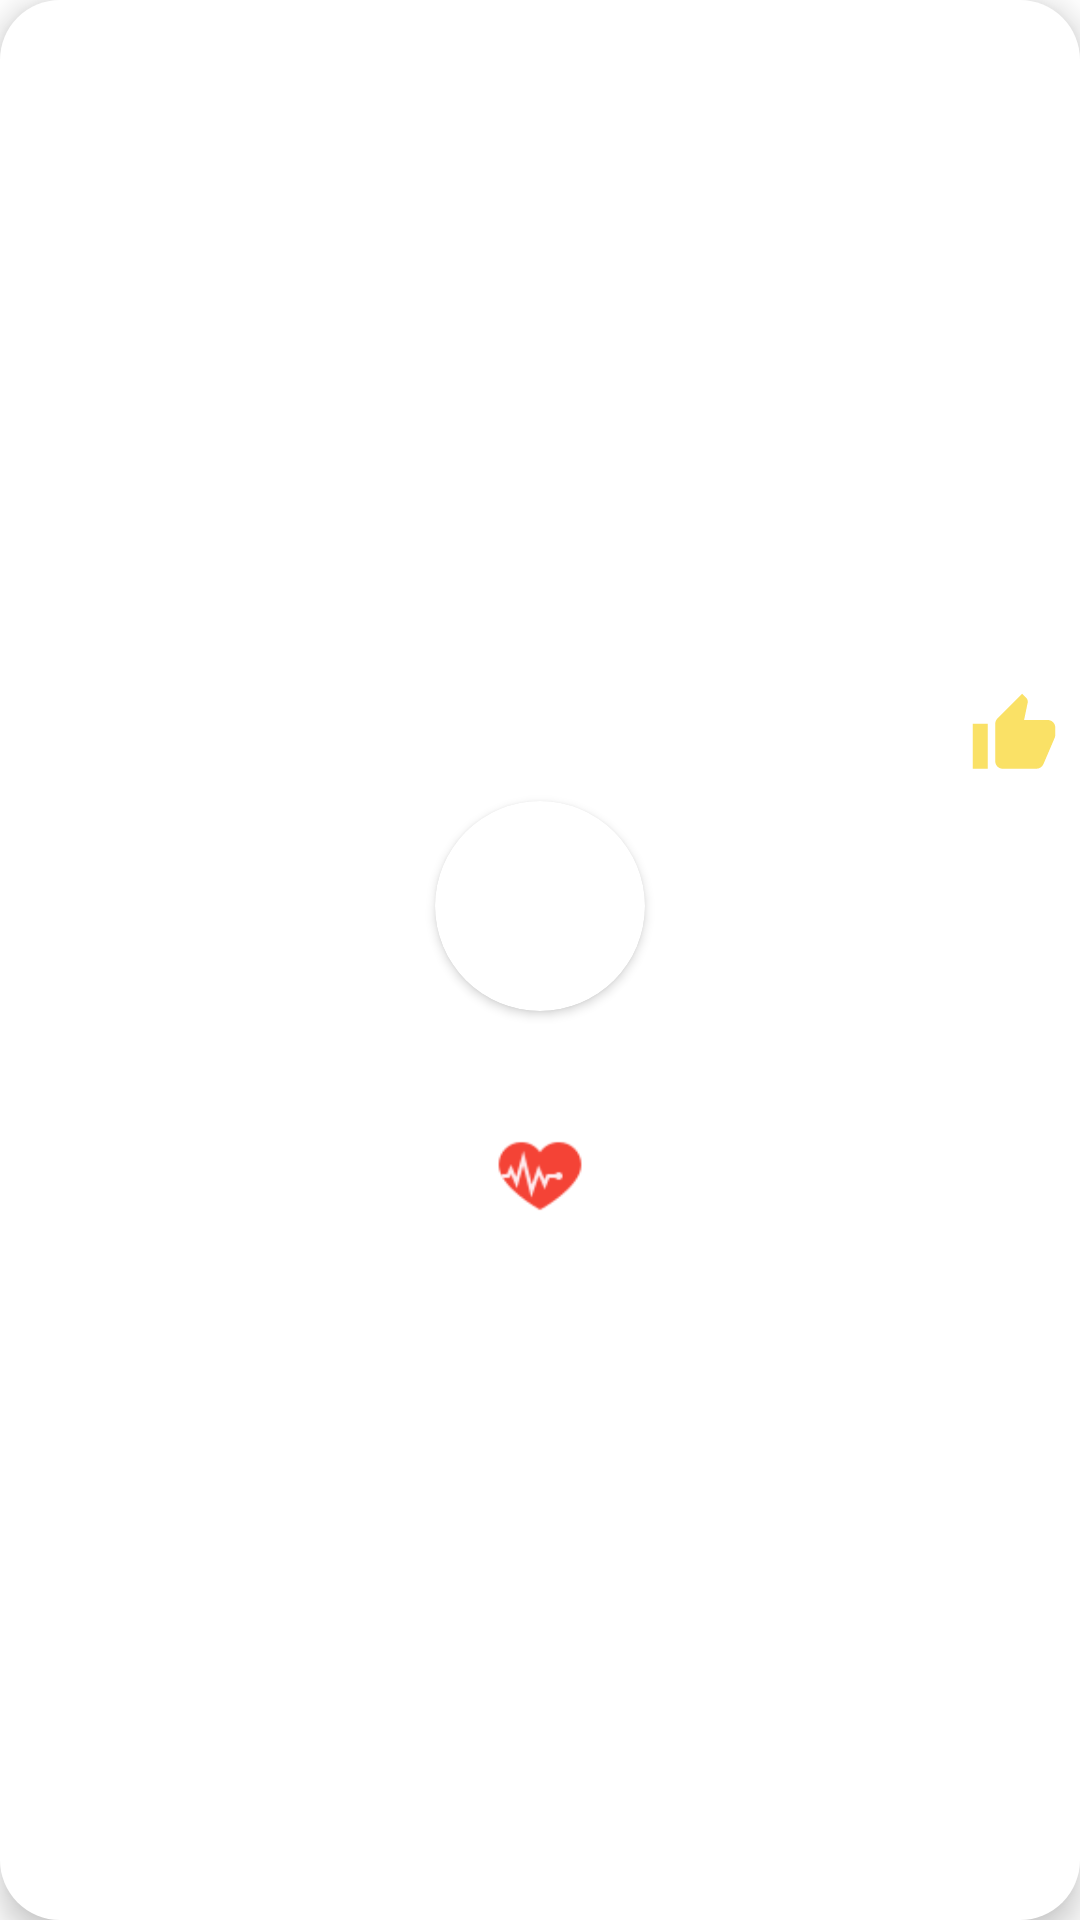

Here is an Android app screen rendered from its layout file. Give the layout XML and the strings, colors and styles it references.
<!-- AndroidManifest.xml: application theme AppTheme -->
<!-- res/layout/doctor_list_items.xml -->
<?xml version="1.0" encoding="utf-8"?>
<LinearLayout xmlns:android="http://schemas.android.com/apk/res/android"
    xmlns:app="http://schemas.android.com/apk/res-auto"
    xmlns:tools="http://schemas.android.com/tools"
    android:layout_width="match_parent"
    android:layout_height="wrap_content"
    android:layout_margin="12dp"
    android:background="@drawable/bg_radius_20"
    android:elevation="6dp"
    android:gravity="center"
    android:orientation="vertical">


    <androidx.appcompat.widget.AppCompatImageView
        android:id="@+id/like_doctor"
        android:layout_width="30dp"
        android:layout_height="30dp"
        android:layout_gravity="end"
        android:layout_margin="7dp"
        android:src="@drawable/ic_baseline_thumb_up_24"
        android:visibility="visible"
        app:tint="@color/yellow_dark" />

    <androidx.cardview.widget.CardView
        android:layout_width="70dp"
        android:layout_height="70dp"
        app:cardCornerRadius="35dp">

        <androidx.appcompat.widget.AppCompatImageView
            android:id="@+id/img_avatar"
            android:layout_width="match_parent"
            android:layout_height="match_parent"
            tools:src="@drawable/ic_default_avatar" />

    </androidx.cardview.widget.CardView>

    <TextView
        android:id="@+id/doctor_name"
        android:layout_width="100dp"
        android:layout_height="30dp"
        android:layout_marginStart="10dp"
        android:layout_marginEnd="10dp"
        android:gravity="center"
        android:textColor="#303030"
        android:textSize="19sp"
        android:textStyle="bold"
        tools:text="Dr.Meomeo" />

    <androidx.appcompat.widget.AppCompatImageView
        android:id="@+id/doctor_major"
        android:layout_width="30dp"
        android:layout_height="30dp"
        android:layout_margin="10dp"
        android:src="@drawable/ic_heart" />
</LinearLayout>
<!-- resources referenced by this layout -->
<resources>
  <color name="yellow_dark">#FAE166</color>
  <!-- drawable bg_radius_20 (drawable) -->
  <?xml version="1.0" encoding="utf-8"?>
  <ripple xmlns:android="http://schemas.android.com/apk/res/android"
      android:color="@color/ripple">
      <item>
          <shape>
              <corners android:radius="20dp" />
              <solid android:color="@color/white" />
          </shape>
      </item>
  </ripple>
  <!-- drawable ic_baseline_thumb_up_24 (drawable) -->
  <vector android:height="24dp" android:tint="#FFF9F9"
      android:viewportHeight="24" android:viewportWidth="24"
      android:width="24dp" xmlns:android="http://schemas.android.com/apk/res/android">
      <path android:fillColor="@android:color/white" android:pathData="M1,21h4L5,9L1,9v12zM23,10c0,-1.1 -0.9,-2 -2,-2h-6.31l0.95,-4.57 0.03,-0.32c0,-0.41 -0.17,-0.79 -0.44,-1.06L14.17,1 7.59,7.59C7.22,7.95 7,8.45 7,9v10c0,1.1 0.9,2 2,2h9c0.83,0 1.54,-0.5 1.84,-1.22l3.02,-7.05c0.09,-0.23 0.14,-0.47 0.14,-0.73v-2z"/>
  </vector>
  <!-- drawable ic_default_avatar (drawable) -->
  <vector xmlns:android="http://schemas.android.com/apk/res/android"
      android:width="24dp"
      android:height="24dp"
      android:viewportWidth="24"
      android:viewportHeight="24">
  
  
  
      <path
          android:fillColor="#c2c2c2"
          android:pathData="M12,12m-11,4.7958a12,12 0,1 1,22 -9.5917a12,12 0,1 1,-22 9.5917" />
      <path
          android:pathData="M11.703,21.947C9.04,21.883 6.41,20.688 4.656,18.676 4.286,17.61 5.766,17.314 6.52,17.126 7.402,16.926 8.303,16.812 9.172,16.556 10.064,15.781 9.134,14.64 8.719,13.867 8.091,13.024 7.115,12.188 7.272,11.025 7.552,10.01 7.482,8.962 7.568,7.925 7.911,6.219 9.521,5.006 11.161,4.656 12.196,4.39 13.267,4.67 14.205,5.122c0.939,0.039 1.89,0.649 1.974,1.653 0.242,1.053 0.197,2.137 0.351,3.197 0.312,1.012 0.252,2.153 -0.498,2.966 -0.626,0.7 -1.161,1.493 -1.506,2.371 -0.442,0.979 0.579,1.528 1.417,1.51 1.163,0.285 2.52,0.282 3.414,1.196 0.326,0.914 -0.846,1.357 -1.349,1.913C16.221,21.3 13.953,22.029 11.703,21.947Z"
          android:fillColor="#f8f8f8"/>
  </vector>
  <!-- drawable ic_heart: png bitmap (drawable, 1777 bytes) -->
  <style name="AppTheme" parent="Theme.MaterialComponents.Light.NoActionBar">
          <item name="colorPrimary">@color/primary</item>
          <item name="colorPrimaryDark">@color/primaryDark</item>
          <item name="colorAccent">@color/accent</item>
          <item name="autoCompleteTextViewStyle">@style/SearchView</item>
          <item name="actionOverflowButtonStyle">@style/ActionButtonOverflow</item>
          <item name="colorSurface">@color/transparent</item>
          
          <item name="colorOnSecondary">@android:color/white</item>
      </style>
  <color name="ripple">#26000000</color>
  <color name="white">#ffffff</color>
  <color name="primary">#0697E5</color>
  <color name="primaryDark">#057BBB</color>
  <color name="accent">#0697E5</color>
  <style name="SearchView" parent="Widget.AppCompat.Light.AutoCompleteTextView">
          <item name="android:textColor">@color/toolBarColor</item>
      </style>
  <style name="ActionButtonOverflow" parent="android:style/Widget.Holo.Light.ActionButton.Overflow">
          <item name="android:tint">@color/toolBarColor</item>
          <item name="android:src">@drawable/ic_dot_menu</item>
          <item name="android:background">?android:attr/actionBarItemBackground</item>
      </style>
  <color name="transparent">@android:color/transparent</color>
  <color name="toolBarColor">@color/white</color>
</resources>
